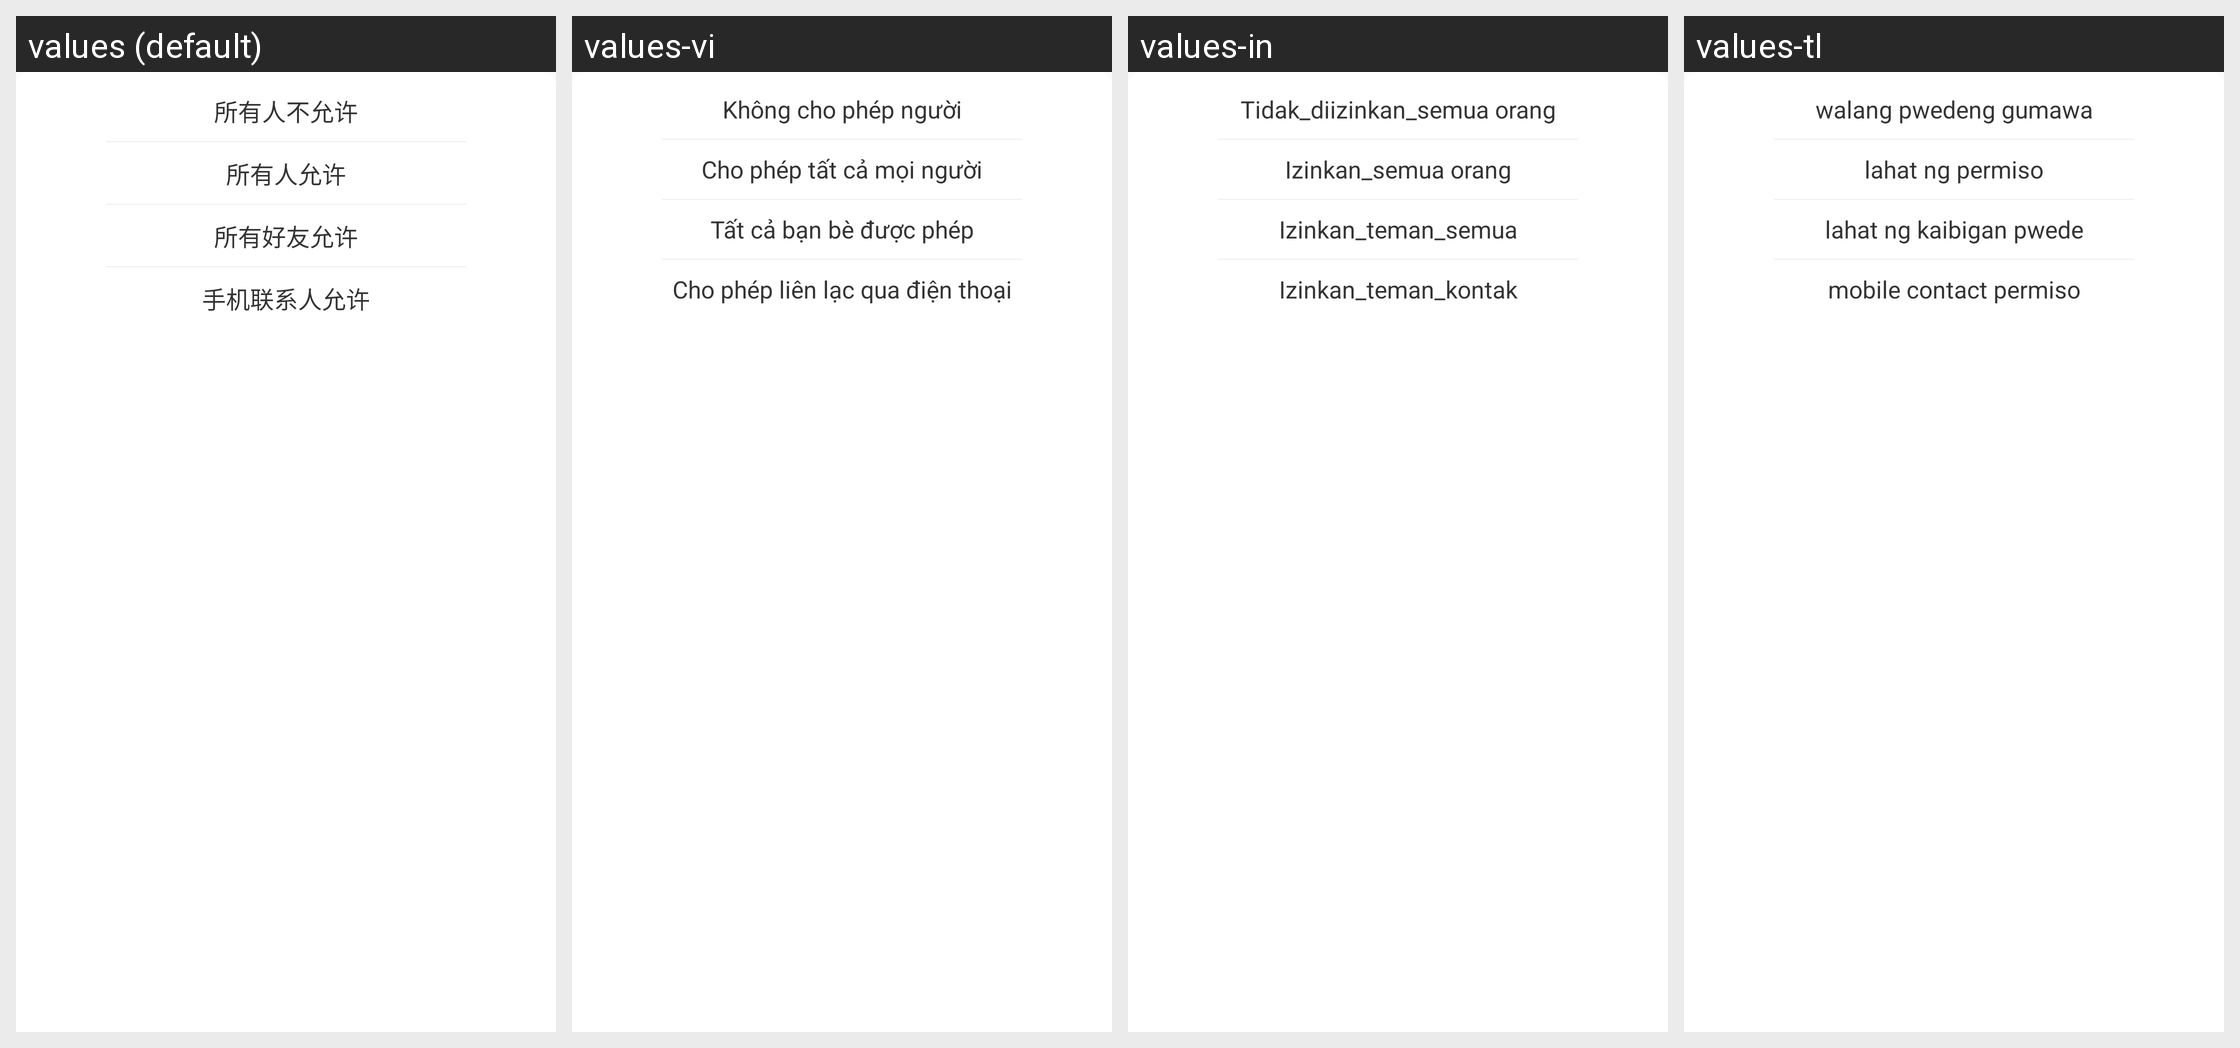

This grid shows one Android layout under several languages. Give, for every string resource on the screen, its name, the default text and each shown locale's text.
Android screen res/layout/allow_type_dialog.xml rendered under 4 locales, left to right: values (default), values-vi, values-in, values-tl. Device: Nexus 5 (rendered at 1080×1920; each locale shown at half size, 540×960, under a caption strip naming it); theme AppTheme.
Other locales in the repository, not shown: values-en, values-zh-rHK, values-zh-rTW.
Strings drawn on this screen, with the default value and each locale's value (text and hints the layout hard-codes, and strings that could not be matched under every locale, appear in the picture but are not listed):

privacy_allow_none
  values: 所有人不允许
  values-vi: Không cho phép người
  values-in: Tidak_diizinkan_semua orang
  values-tl: walang pwedeng gumawa

privacy_allow_all
  values: 所有人允许
  values-vi: Cho phép tất cả mọi người
  values-in: Izinkan_semua orang
  values-tl: lahat ng permiso

privacy_allow_friend
  values: 所有好友允许
  values-vi: Tất cả bạn bè được phép
  values-in: Izinkan_teman_semua
  values-tl: lahat ng kaibigan pwede

privacy_allow_contact
  values: 手机联系人允许
  values-vi: Cho phép liên lạc qua điện thoại
  values-in: Izinkan_teman_kontak
  values-tl: mobile contact permiso
